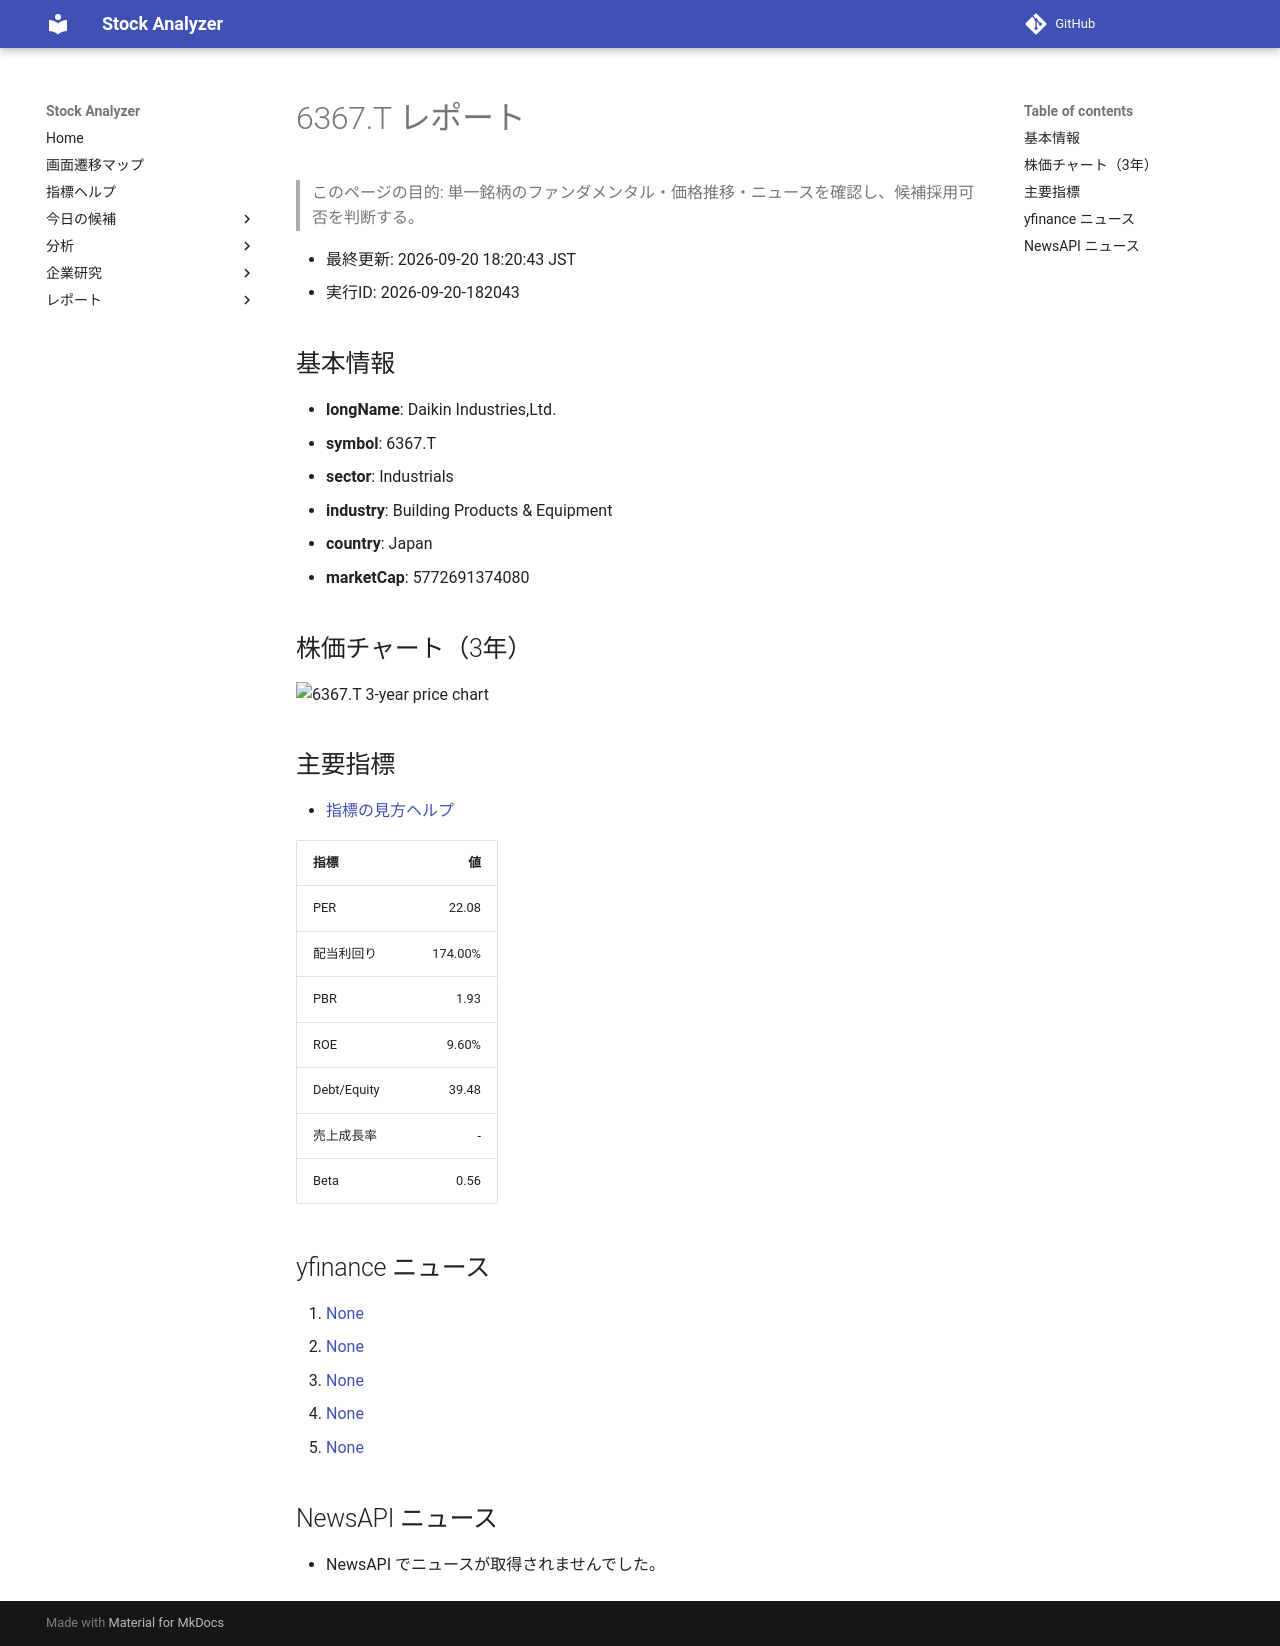

repository: Yumi-note/Making-APP · page: reports/2026-09-20/182043/6367_T/index.html · generator: mkdocs

# 6367.T レポート

> このページの目的: 単一銘柄のファンダメンタル・価格推移・ニュースを確認し、候補採用可否を判断する。

- 最終更新: 2026-09-20 18:20:43 JST
- 実行ID: 2026-09-20-182043

## 基本情報

- **longName**: Daikin Industries,Ltd.
- **symbol**: 6367.T
- **sector**: Industrials
- **industry**: Building Products & Equipment
- **country**: Japan
- **marketCap**: 5772691374080

## 株価チャート（3年）

![6367.T 3-year price chart](6367_T_3y.png)

## 主要指標

- [指標の見方ヘルプ](../../../../indicators.md)

| 指標 | 値 |
|---|---:|
| PER | 22.08 |
| 配当利回り | 174.00% |
| PBR | 1.93 |
| ROE | 9.60% |
| Debt/Equity | 39.48 |
| 売上成長率 | - |
| Beta | 0.56 |

## yfinance ニュース

1. [None](None)
2. [None](None)
3. [None](None)
4. [None](None)
5. [None](None)

## NewsAPI ニュース

- NewsAPI でニュースが取得されませんでした。
